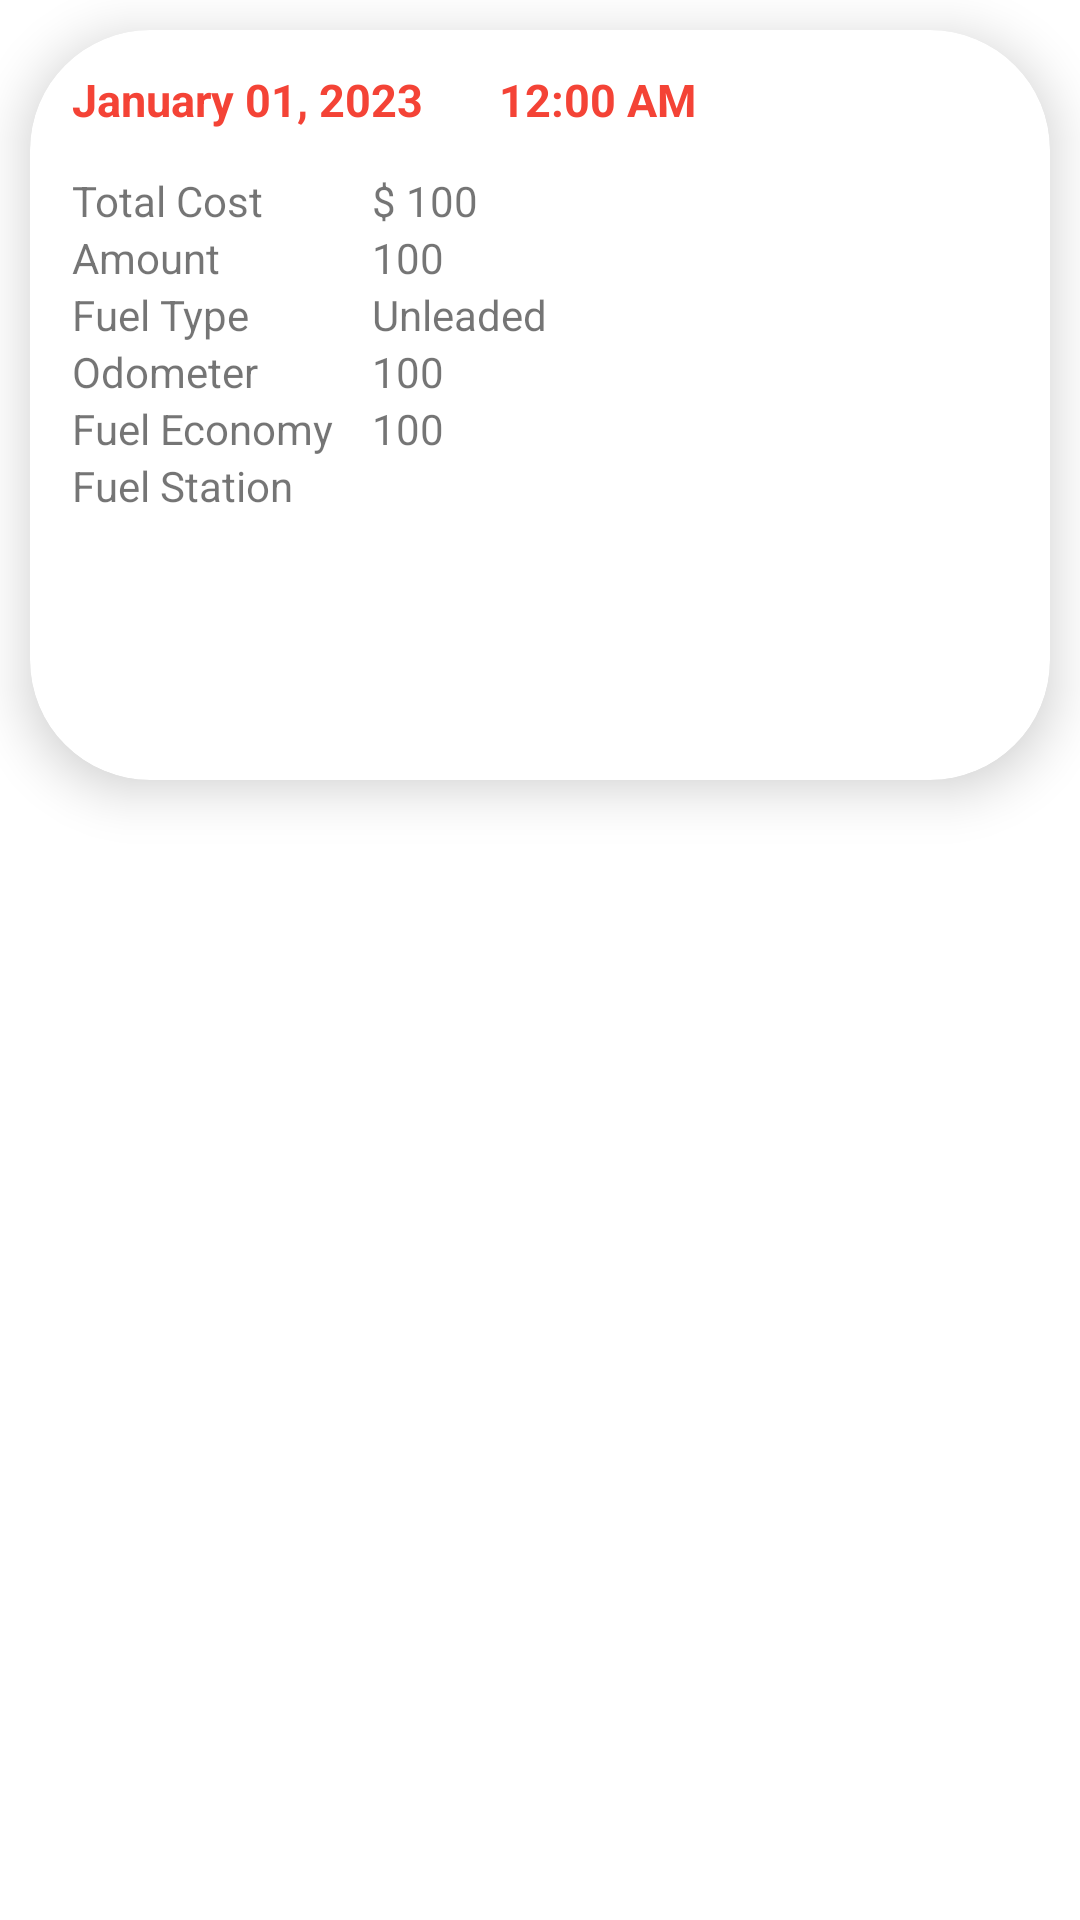

Android layout source for this screen:
<!-- AndroidManifest.xml: application theme Theme.MyApplication -->
<!-- res/layout/fragment_log.xml -->
<?xml version="1.0" encoding="utf-8"?>
<RelativeLayout
    xmlns:android="http://schemas.android.com/apk/res/android"
    xmlns:app="http://schemas.android.com/apk/res-auto"
    android:layout_width="match_parent"
    android:layout_height="210dp"
    android:animateLayoutChanges="true"
    >

    <androidx.cardview.widget.CardView
        android:id="@+id/LogItem"
        android:layout_width="match_parent"
        android:layout_height="250dp"
        android:layout_marginStart="10dp"
        android:layout_marginTop="10dp"
        android:layout_marginEnd="10dp"
        android:layout_marginBottom="10dp"
        app:cardCornerRadius="40dp"
        android:animateLayoutChanges="true"
        app:cardElevation="10dp">

        <RelativeLayout
            android:id="@+id/layout"
            android:layout_width="220dp"
            android:layout_height="wrap_content"
            android:layout_marginHorizontal="10dp"
            android:layout_marginVertical="5dp"
            android:orientation="vertical"
            android:padding="4dp">

            <TextView
                android:id="@+id/Date"
                android:layout_width="wrap_content"
                android:layout_height="wrap_content"
                android:layout_marginVertical="4dp"
                android:text="January 01, 2023"
                android:textColor="@color/orange_red"
                android:textSize="15sp"
                android:textStyle="bold" />

            <TextView
                android:id="@+id/Time"
                android:layout_width="wrap_content"
                android:layout_height="wrap_content"
                android:layout_marginHorizontal="170dp"
                android:layout_marginVertical="4dp"
                android:layout_marginStart="25dp"
                android:layout_toEndOf="@+id/Date"
                android:text="12:00 AM"
                android:textColor="@color/orange_red"
                android:textSize="15sp"
                android:textStyle="bold" />

            <TableLayout
                android:layout_width="200dp"
                android:layout_height="wrap_content"
                android:layout_below="@id/Date"
                android:layout_marginTop="10dp"
                android:layout_alignParentBottom="true"
                android:stretchColumns="0,1">

                <TableRow>

                    <TextView
                        android:id="@+id/total_cost_header"
                        android:layout_width="0dp"
                        android:layout_weight="1"
                        android:text="@string/total_cost" />

                    <TextView
                        android:id="@+id/total_cost"
                        android:layout_width="0dp"
                        android:layout_weight="1"
                        android:text="$ 100" />
                </TableRow>

                <TableRow>

                    <TextView
                        android:id="@+id/refill_header"
                        android:layout_width="0dp"
                        android:layout_weight="1"
                        android:text="@string/refill_capacity" />

                    <TextView
                        android:id="@+id/refill"
                        android:layout_width="0dp"
                        android:layout_weight="1"
                        android:text="100" />
                </TableRow>

                <TableRow>

                    <TextView
                        android:id="@+id/fuel_type_header"
                        android:layout_width="0dp"
                        android:layout_weight="1"
                        android:text="@string/fuel_type" />

                    <TextView
                        android:id="@+id/fuel_type"
                        android:layout_width="0dp"
                        android:layout_weight="1"
                        android:text="Unleaded" />
                </TableRow>

                <TableRow>

                    <TextView
                        android:id="@+id/odometer_header"
                        android:layout_width="0dp"
                        android:layout_weight="1"
                        android:text="@string/odometer" />

                    <TextView
                        android:id="@+id/odometer"
                        android:layout_width="0dp"
                        android:layout_weight="1"
                        android:text="100" />
                </TableRow>

                <TableRow>

                    <TextView
                        android:id="@+id/fuel_eco_header"
                        android:layout_width="0dp"
                        android:layout_weight="1"
                        android:text="@string/fuel_economy" />

                    <TextView
                        android:id="@+id/fuel_eco"
                        android:layout_width="0dp"
                        android:layout_weight="1"
                        android:text="100" />
                </TableRow>

                <TableRow>

                    <TextView
                        android:id="@+id/fuelStationHeader"
                        android:layout_width="0dp"
                        android:layout_height="wrap_content"
                        android:layout_weight="1"
                        android:text="@string/fuel_station" />

                    <TextView
                        android:id="@+id/fuelStation"
                        android:layout_width="0dp"
                        android:layout_weight="1"
                        android:layout_height="wrap_content"
                        />
                </TableRow>
            </TableLayout>
        </RelativeLayout>

        <ImageView
            android:id="@+id/fuelMap"
            android:layout_width="170dp"
            android:layout_height="match_parent"
            android:layout_marginStart="220dp"
            android:layout_toEndOf="@id/layout"
            android:scaleType="centerCrop" />

    </androidx.cardview.widget.CardView>


</RelativeLayout>
<!-- resources referenced by this layout -->
<resources>
  <color name="orange_red">#F44336</color>
  <string name="fuel_economy">Fuel Economy</string>
  <string name="fuel_station">Fuel Station</string>
  <string name="fuel_type">Fuel Type</string>
  <string name="odometer">Odometer</string>
  <string name="refill_capacity">Amount</string>
  <string name="total_cost">Total Cost</string>
  <style name="Theme.MyApplication" parent="Theme.MaterialComponents.DayNight.DarkActionBar">
          
          <item name="colorPrimary">@color/white</item>
          <item name="colorPrimaryVariant">@color/white</item>
          <item name="colorOnPrimary">@color/orange_red</item>
          
          <item name="colorSecondary">@color/teal_200</item>
          <item name="colorSecondaryVariant">@color/teal_700</item>
          <item name="colorOnSecondary">@color/black</item>
          
          <item name="android:statusBarColor">@color/orange_red</item>
          
      </style>
  <color name="white">#FFFFFFFF</color>
  <color name="teal_200">#FF03DAC5</color>
  <color name="teal_700">#FF018786</color>
  <color name="black">#FF000000</color>
</resources>
